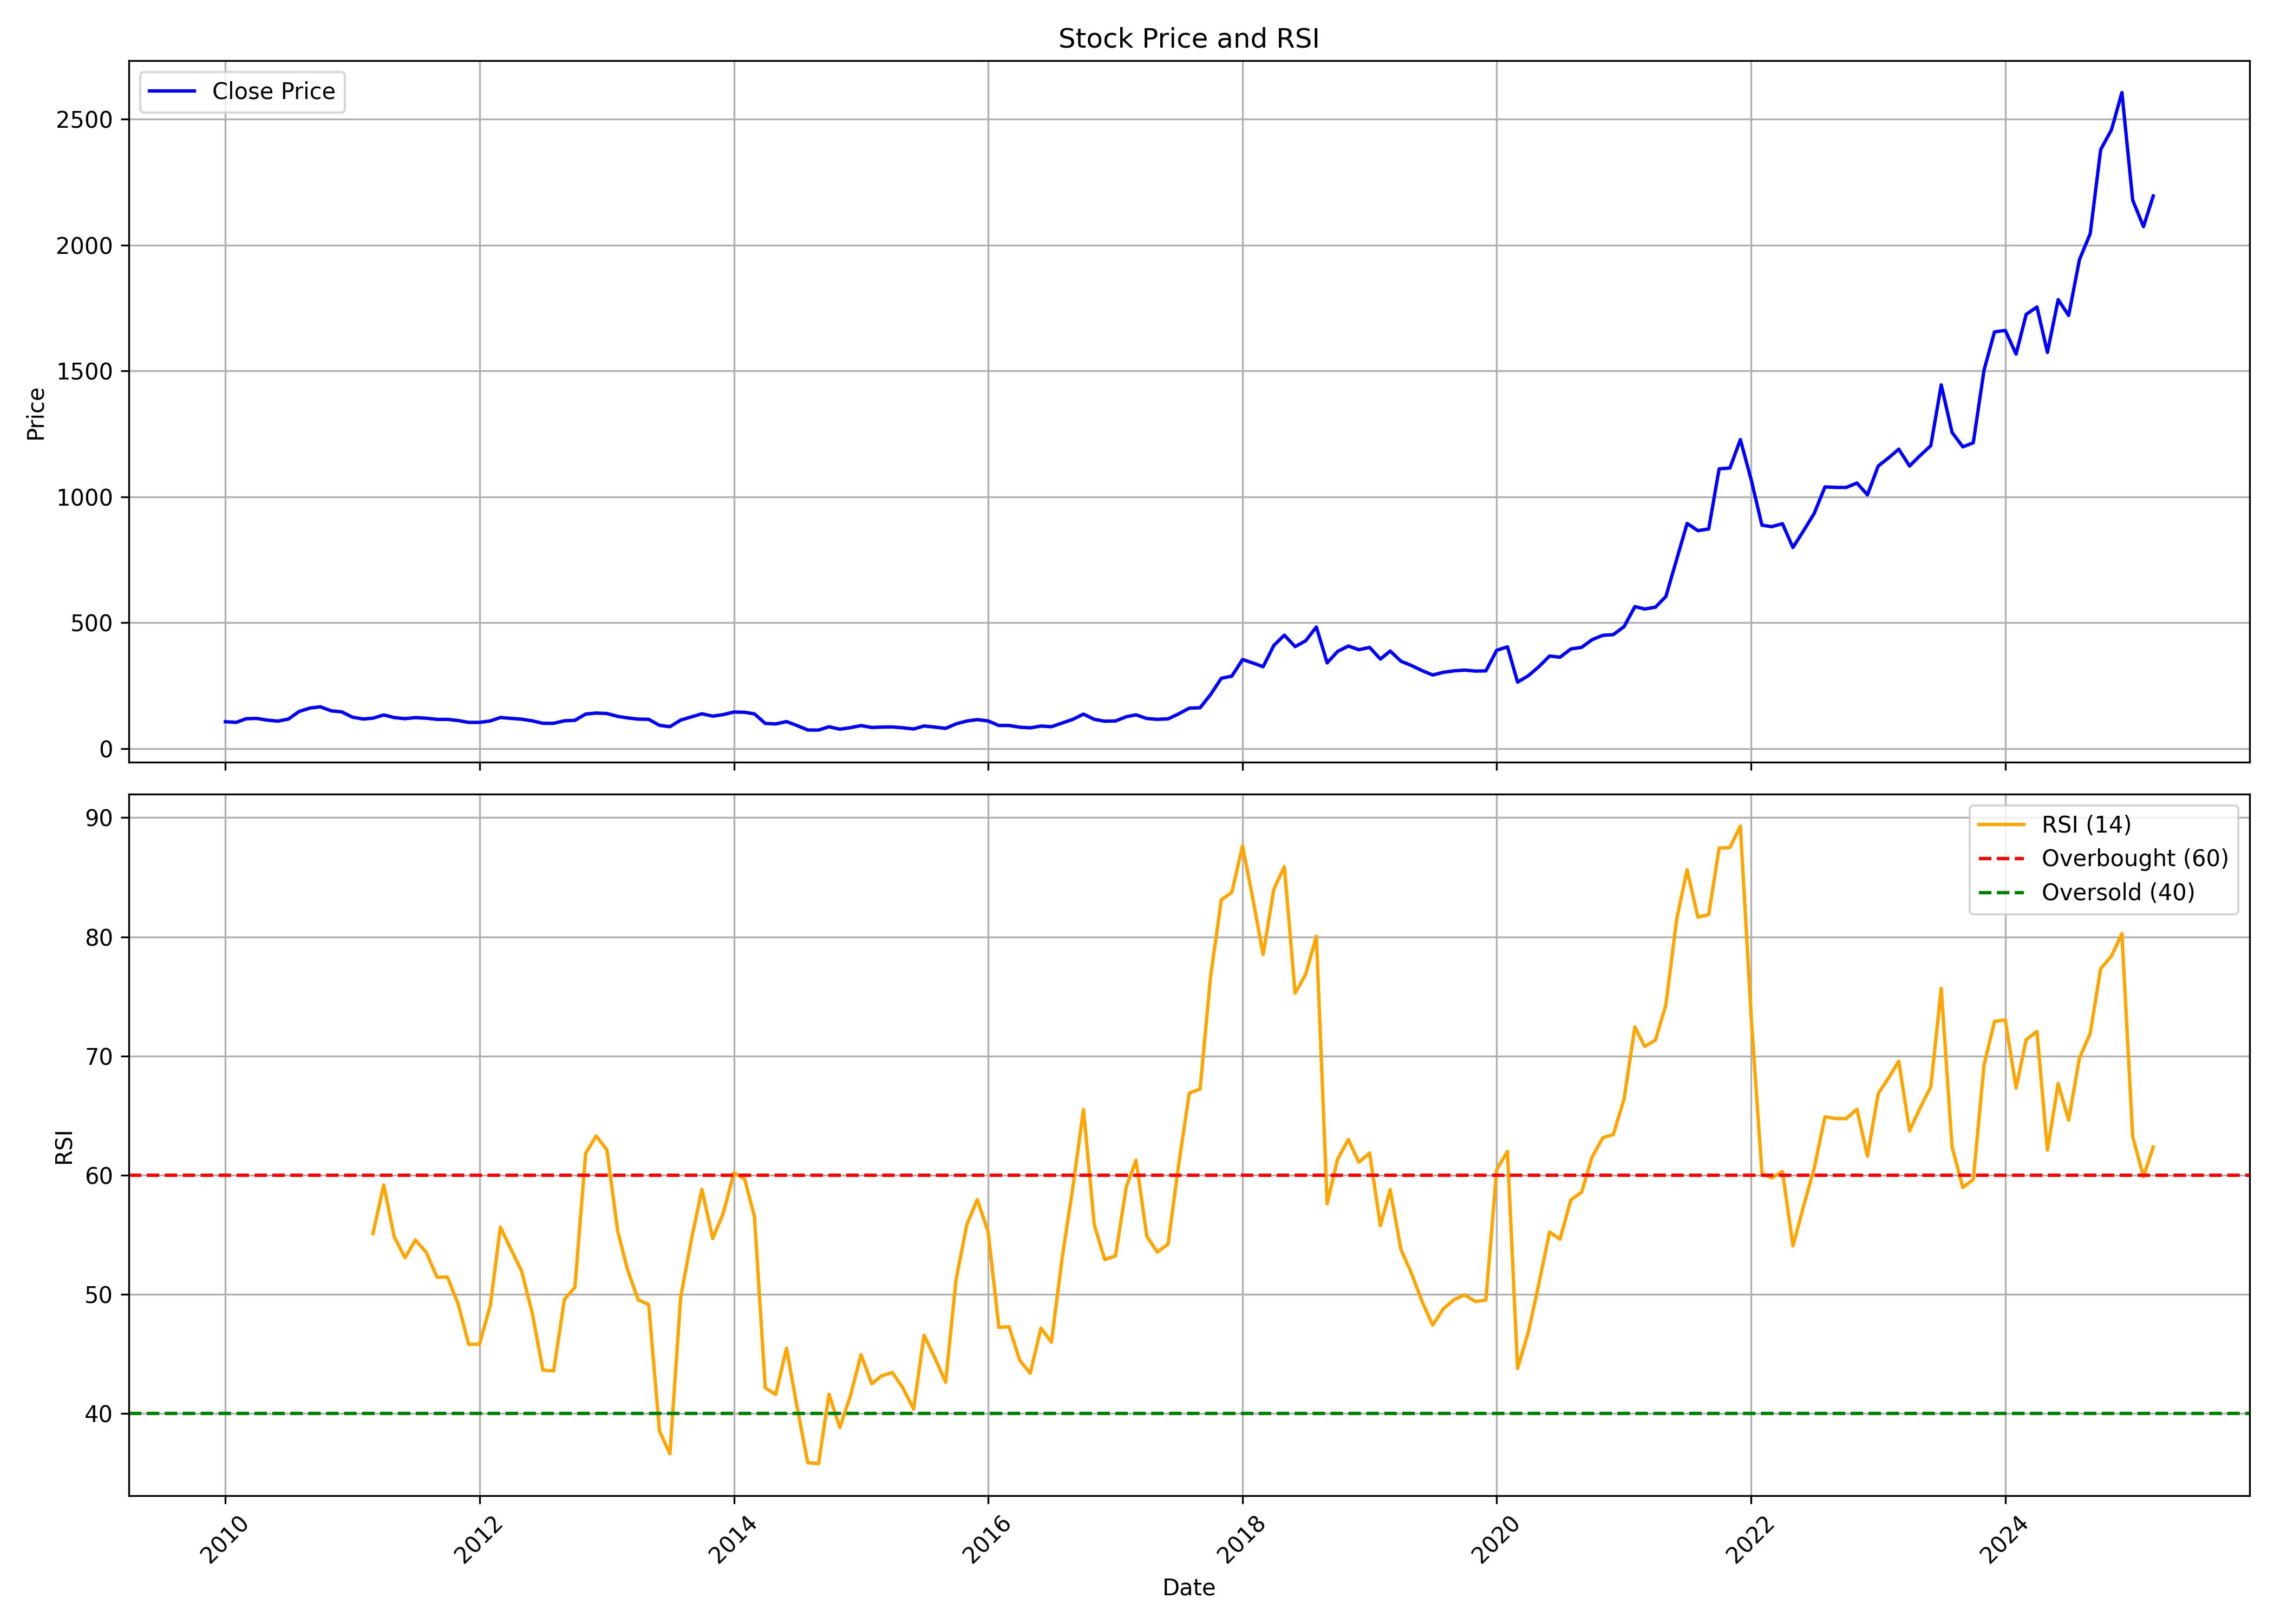

Data behind this chart, as committed beside it:
, date, symbol, open, high, low, close, volume, rsi
0, 2010-01-01, RADICO, 106.5, 114.4, 100, 107, 5667947, 
1, 2010-02-01, RADICO, 107.4, 112.1, 101.4, 104.4, 1523556, 
2, 2010-03-01, RADICO, 104.4, 124.5, 104.4, 118.8, 7574723, 
3, 2010-04-01, RADICO, 119, 129.5, 116.4, 120.2, 2932332, 
4, 2010-05-01, RADICO, 122.1, 124.6, 110.7, 113.4, 3126920, 
5, 2010-06-01, RADICO, 113.1, 115.3, 107.5, 109.5, 2925019, 
6, 2010-07-01, RADICO, 110.2, 130.2, 108, 117.6, 5470687, 
7, 2010-08-01, RADICO, 119.5, 150.5, 116.7, 147.8, 7363607, 
8, 2010-09-01, RADICO, 150.2, 171.1, 147.9, 161.3, 10944138, 
9, 2010-10-01, RADICO, 162.3, 172, 156.3, 166.3, 5048348, 
10, 2010-11-01, RADICO, 170.6, 173.5, 136.7, 150.2, 4380001, 
11, 2010-12-01, RADICO, 151.5, 155.3, 133.3, 146.4, 2366606, 
12, 2011-01-01, RADICO, 148.8, 148.8, 121.6, 125.1, 4415766, 
13, 2011-02-01, RADICO, 126.4, 141.4, 112.1, 117.7, 8732679, 
14, 2011-03-01, RADICO, 119.9, 129, 117.6, 121.1, 4033704, 55.1
15, 2011-04-01, RADICO, 121.1, 138.5, 120.1, 133.9, 2577376, 59.18
16, 2011-05-01, RADICO, 136.2, 136.2, 121.1, 123.6, 1204883, 54.83
17, 2011-06-01, RADICO, 124.9, 130.7, 116.3, 119.2, 3472476, 53.08
18, 2011-07-01, RADICO, 123.7, 127.3, 116.3, 123.3, 2167878, 54.56
19, 2011-08-01, RADICO, 124.6, 127.9, 115.3, 121, 1831286, 53.53
20, 2011-09-01, RADICO, 121.7, 122.4, 112, 116.4, 3491481, 51.45
21, 2011-10-01, RADICO, 114.1, 118.8, 111.1, 116.4, 1760832, 51.45
22, 2011-11-01, RADICO, 116.4, 119.1, 104.9, 111.7, 2809265, 49.18
23, 2011-12-01, RADICO, 111.7, 116.9, 101.5, 104.3, 3851861, 45.8
24, 2012-01-01, RADICO, 104.9, 116.7, 101.3, 104.4, 4657805, 45.83
25, 2012-02-01, RADICO, 106.6, 115.7, 101.8, 110.2, 10591511, 49.06
26, 2012-03-01, RADICO, 111.7, 134.7, 108.8, 123.7, 5657249, 55.64
27, 2012-04-01, RADICO, 128.5, 128.5, 112.5, 120.3, 957738, 53.75
28, 2012-05-01, RADICO, 120.2, 123.2, 111.5, 117.1, 1089608, 51.96
29, 2012-06-01, RADICO, 118.8, 118.8, 104.9, 110.4, 2541981, 48.37
30, 2012-07-01, RADICO, 110.5, 111.7, 86.03, 100.8, 8950168, 43.65
31, 2012-08-01, RADICO, 101.6, 102.9, 98.33, 100.6, 9073187, 43.58
32, 2012-09-01, RADICO, 100.2, 116, 99.03, 110.8, 1738687, 49.59
33, 2012-10-01, RADICO, 112.5, 116.8, 108.7, 112.6, 3648927, 50.58
34, 2012-11-01, RADICO, 113.9, 142.2, 109.7, 137.4, 5130560, 61.83
35, 2012-12-01, RADICO, 138.2, 146.4, 131.3, 141.5, 1800872, 63.29
36, 2013-01-01, RADICO, 141.2, 142.6, 129.9, 139.6, 6313485, 62.13
37, 2013-02-01, RADICO, 140.9, 142.5, 123.5, 128.2, 2195267, 55.31
38, 2013-03-01, RADICO, 129.9, 133.5, 114.4, 122.3, 1477347, 52.11
39, 2013-04-01, RADICO, 122.4, 124.3, 111.1, 117.4, 1314453, 49.53
40, 2013-05-01, RADICO, 117.4, 126.3, 114, 116.7, 1696535, 49.16
41, 2013-06-01, RADICO, 115.8, 119.1, 91.42, 92.69, 1480611, 38.54
42, 2013-07-01, RADICO, 93.21, 97.35, 86.43, 87.32, 1812530, 36.63
43, 2013-08-01, RADICO, 89.11, 115.7, 85.25, 113.6, 4517614, 49.77
44, 2013-09-01, RADICO, 113, 126.8, 105.5, 126.3, 7978962, 54.64
45, 2013-10-01, RADICO, 129, 152.9, 125.4, 138.6, 11679468, 58.81
46, 2013-11-01, RADICO, 139.8, 141.1, 122.3, 129.2, 3374427, 54.69
47, 2013-12-01, RADICO, 129.9, 141.9, 127.5, 135.2, 3303491, 56.79
48, 2014-01-01, RADICO, 136.2, 162.9, 121.9, 145.6, 20951946, 60.21
49, 2014-02-01, RADICO, 145, 158.7, 140.8, 144.5, 11377495, 59.67
50, 2014-03-01, RADICO, 147, 151.6, 123.8, 138.1, 10498699, 56.49
51, 2014-04-01, RADICO, 137.1, 143.6, 97.65, 100.1, 9507514, 42.15
52, 2014-05-01, RADICO, 100.1, 111.7, 94.43, 98.32, 14172520, 41.61
53, 2014-06-01, RADICO, 99.55, 117.9, 97.42, 107.6, 12362587, 45.49
54, 2014-07-01, RADICO, 108.5, 110.7, 90.54, 91.96, 6087564, 40.6
55, 2014-08-01, RADICO, 91.02, 93.86, 74.19, 74.19, 4660321, 35.88
56, 2014-09-01, RADICO, 75.75, 92.44, 73.05, 73.86, 9437529, 35.8
57, 2014-10-01, RADICO, 73.94, 90.88, 73.94, 87.05, 4206939, 41.63
58, 2014-11-01, RADICO, 87.19, 88.53, 72.69, 77.34, 4994625, 38.83
59, 2014-12-01, RADICO, 77.81, 98.49, 74.75, 83.32, 13007598, 41.44
... 123 more rows
